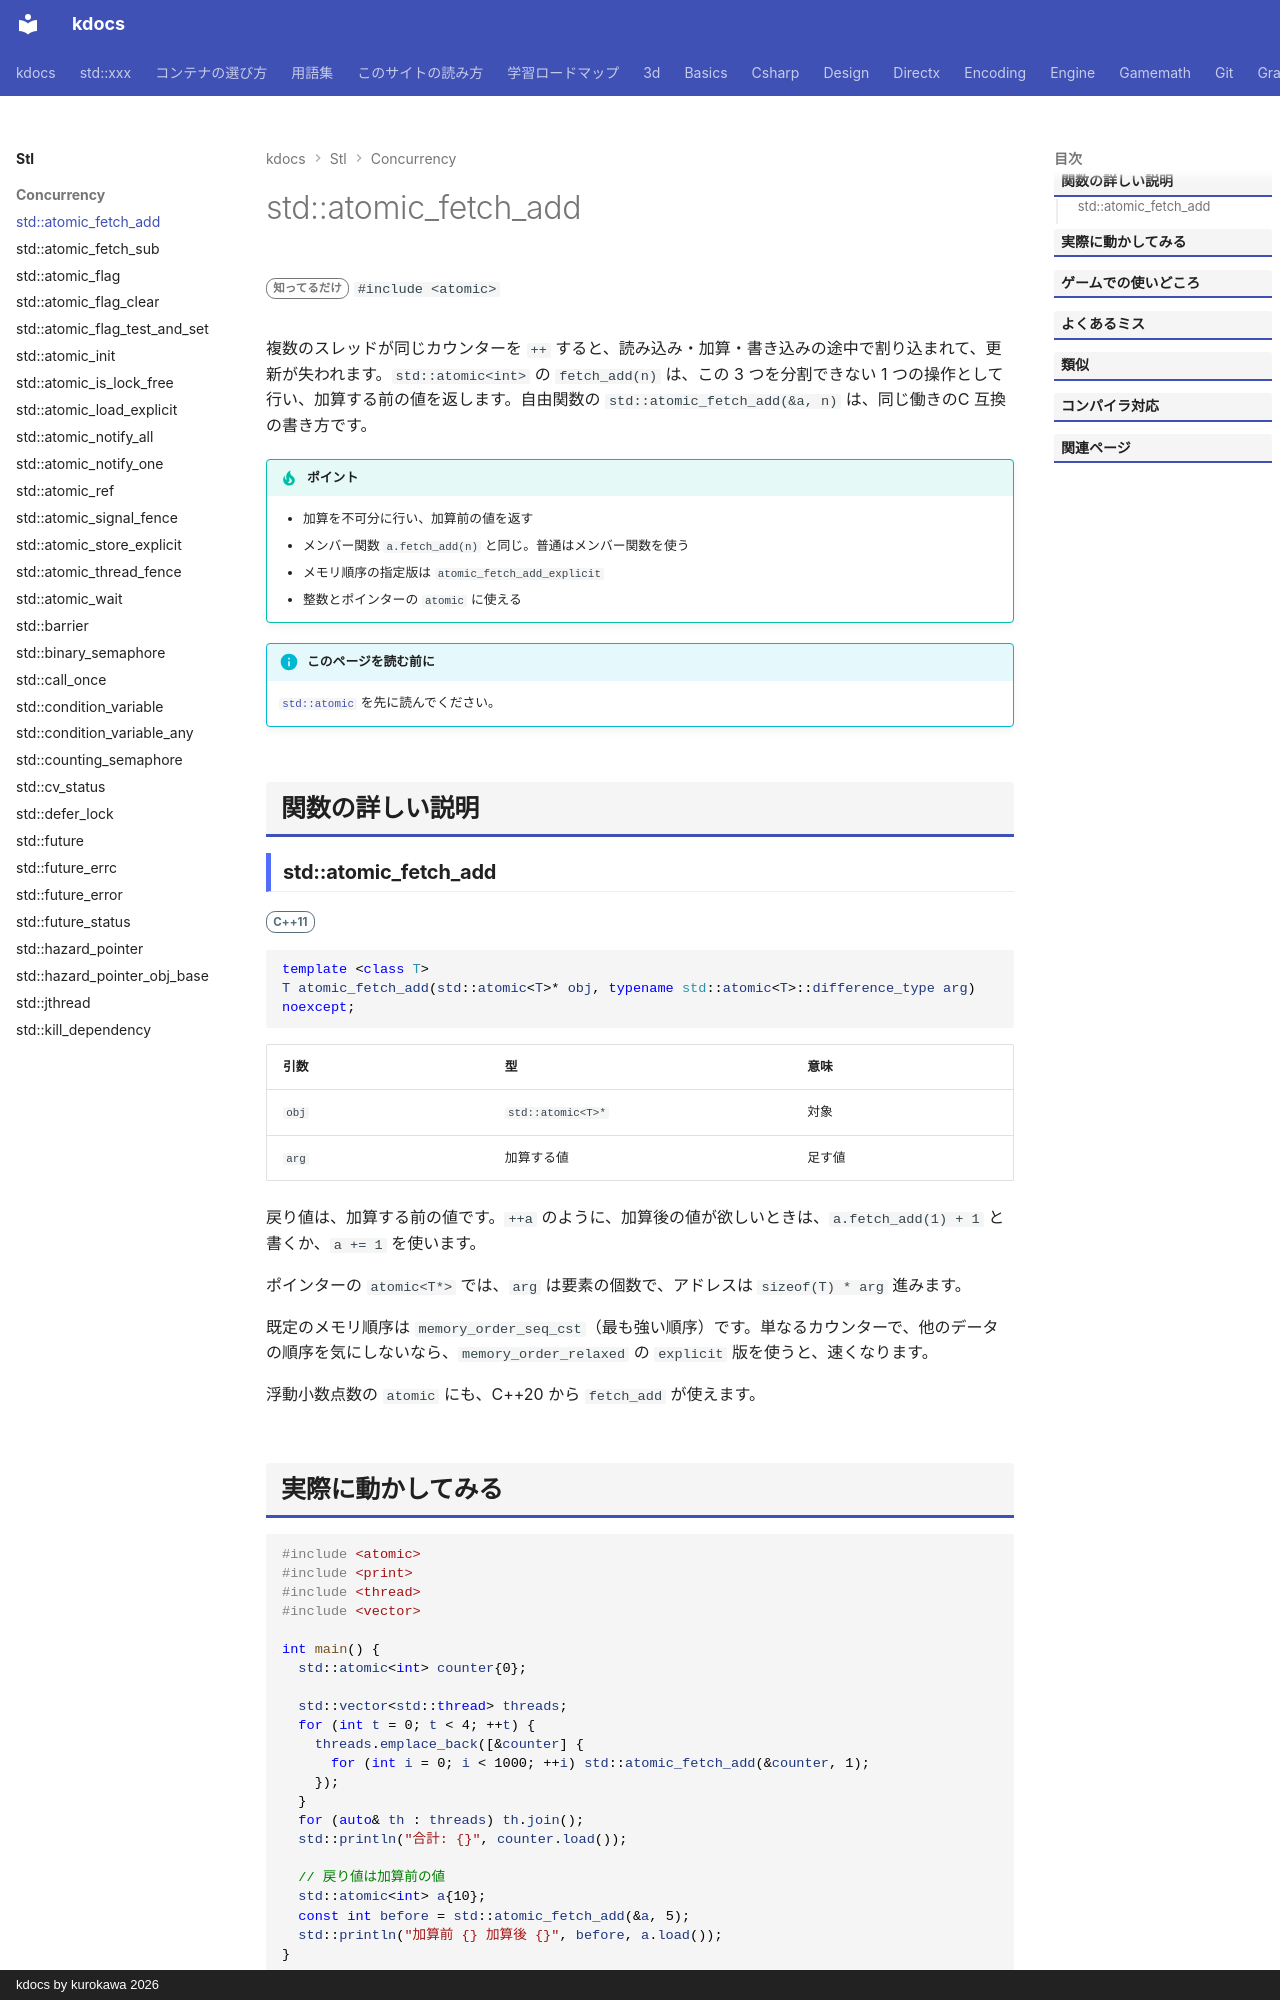

repository: qwzxdf/kdocs · page: stl/concurrency/atomic_fetch_add/index.html · generator: mkdocs · copyright: kdocs by kurokawa 2026

---
title: std::atomic_fetch_add
summary: "アトミックに加算し、加算前の値を返す。"
order: 900
tags:
  - 並行処理
---

# std::atomic_fetch_add

<div class="page-badges" markdown>
<span class="rank rank-rare">知ってるだけ</span>
`#include <atomic>`
</div>

複数のスレッドが同じカウンターを `++` すると、読み込み・加算・書き込みの途中で割り込まれて、更新が失われます。`std::atomic<int>` の `fetch_add(n)` は、この 3 つを分割できない 1 つの操作として行い、加算する前の値を返します。自由関数の `std::atomic_fetch_add(&a, n)` は、同じ働きのC 互換の書き方です。

!!! tip "ポイント"
    - 加算を不可分に行い、加算前の値を返す
    - メンバー関数 `a.fetch_add(n)` と同じ。普通はメンバー関数を使う
    - メモリ順序の指定版は `atomic_fetch_add_explicit`
    - 整数とポインターの `atomic` に使える

!!! info "このページを読む前に"
    [`std::atomic`](atomic.md) を先に読んでください。

## 関数の詳しい説明

### std::atomic_fetch_add {#atomic_fetch_add}

<span class="ver ver-11">C++11</span>

```cpp
template <class T>
T atomic_fetch_add(std::atomic<T>* obj, typename std::atomic<T>::difference_type arg) noexcept;
```

| 引数 | 型 | 意味 |
| --- | --- | --- |
| `obj` | `std::atomic<T>*` | 対象 |
| `arg` | 加算する値 | 足す値 |

戻り値は、加算する前の値です。`++a` のように、加算後の値が欲しいときは、`a.fetch_add(1) + 1` と書くか、`a += 1` を使います。

ポインターの `atomic<T*>` では、`arg` は要素の個数で、アドレスは `sizeof(T) * arg` 進みます。

既定のメモリ順序は `memory_order_seq_cst`（最も強い順序）です。単なるカウンターで、他のデータの順序を気にしないなら、`memory_order_relaxed` の `explicit` 版を使うと、速くなります。

浮動小数点数の `atomic` にも、C++20 から `fetch_add` が使えます。
